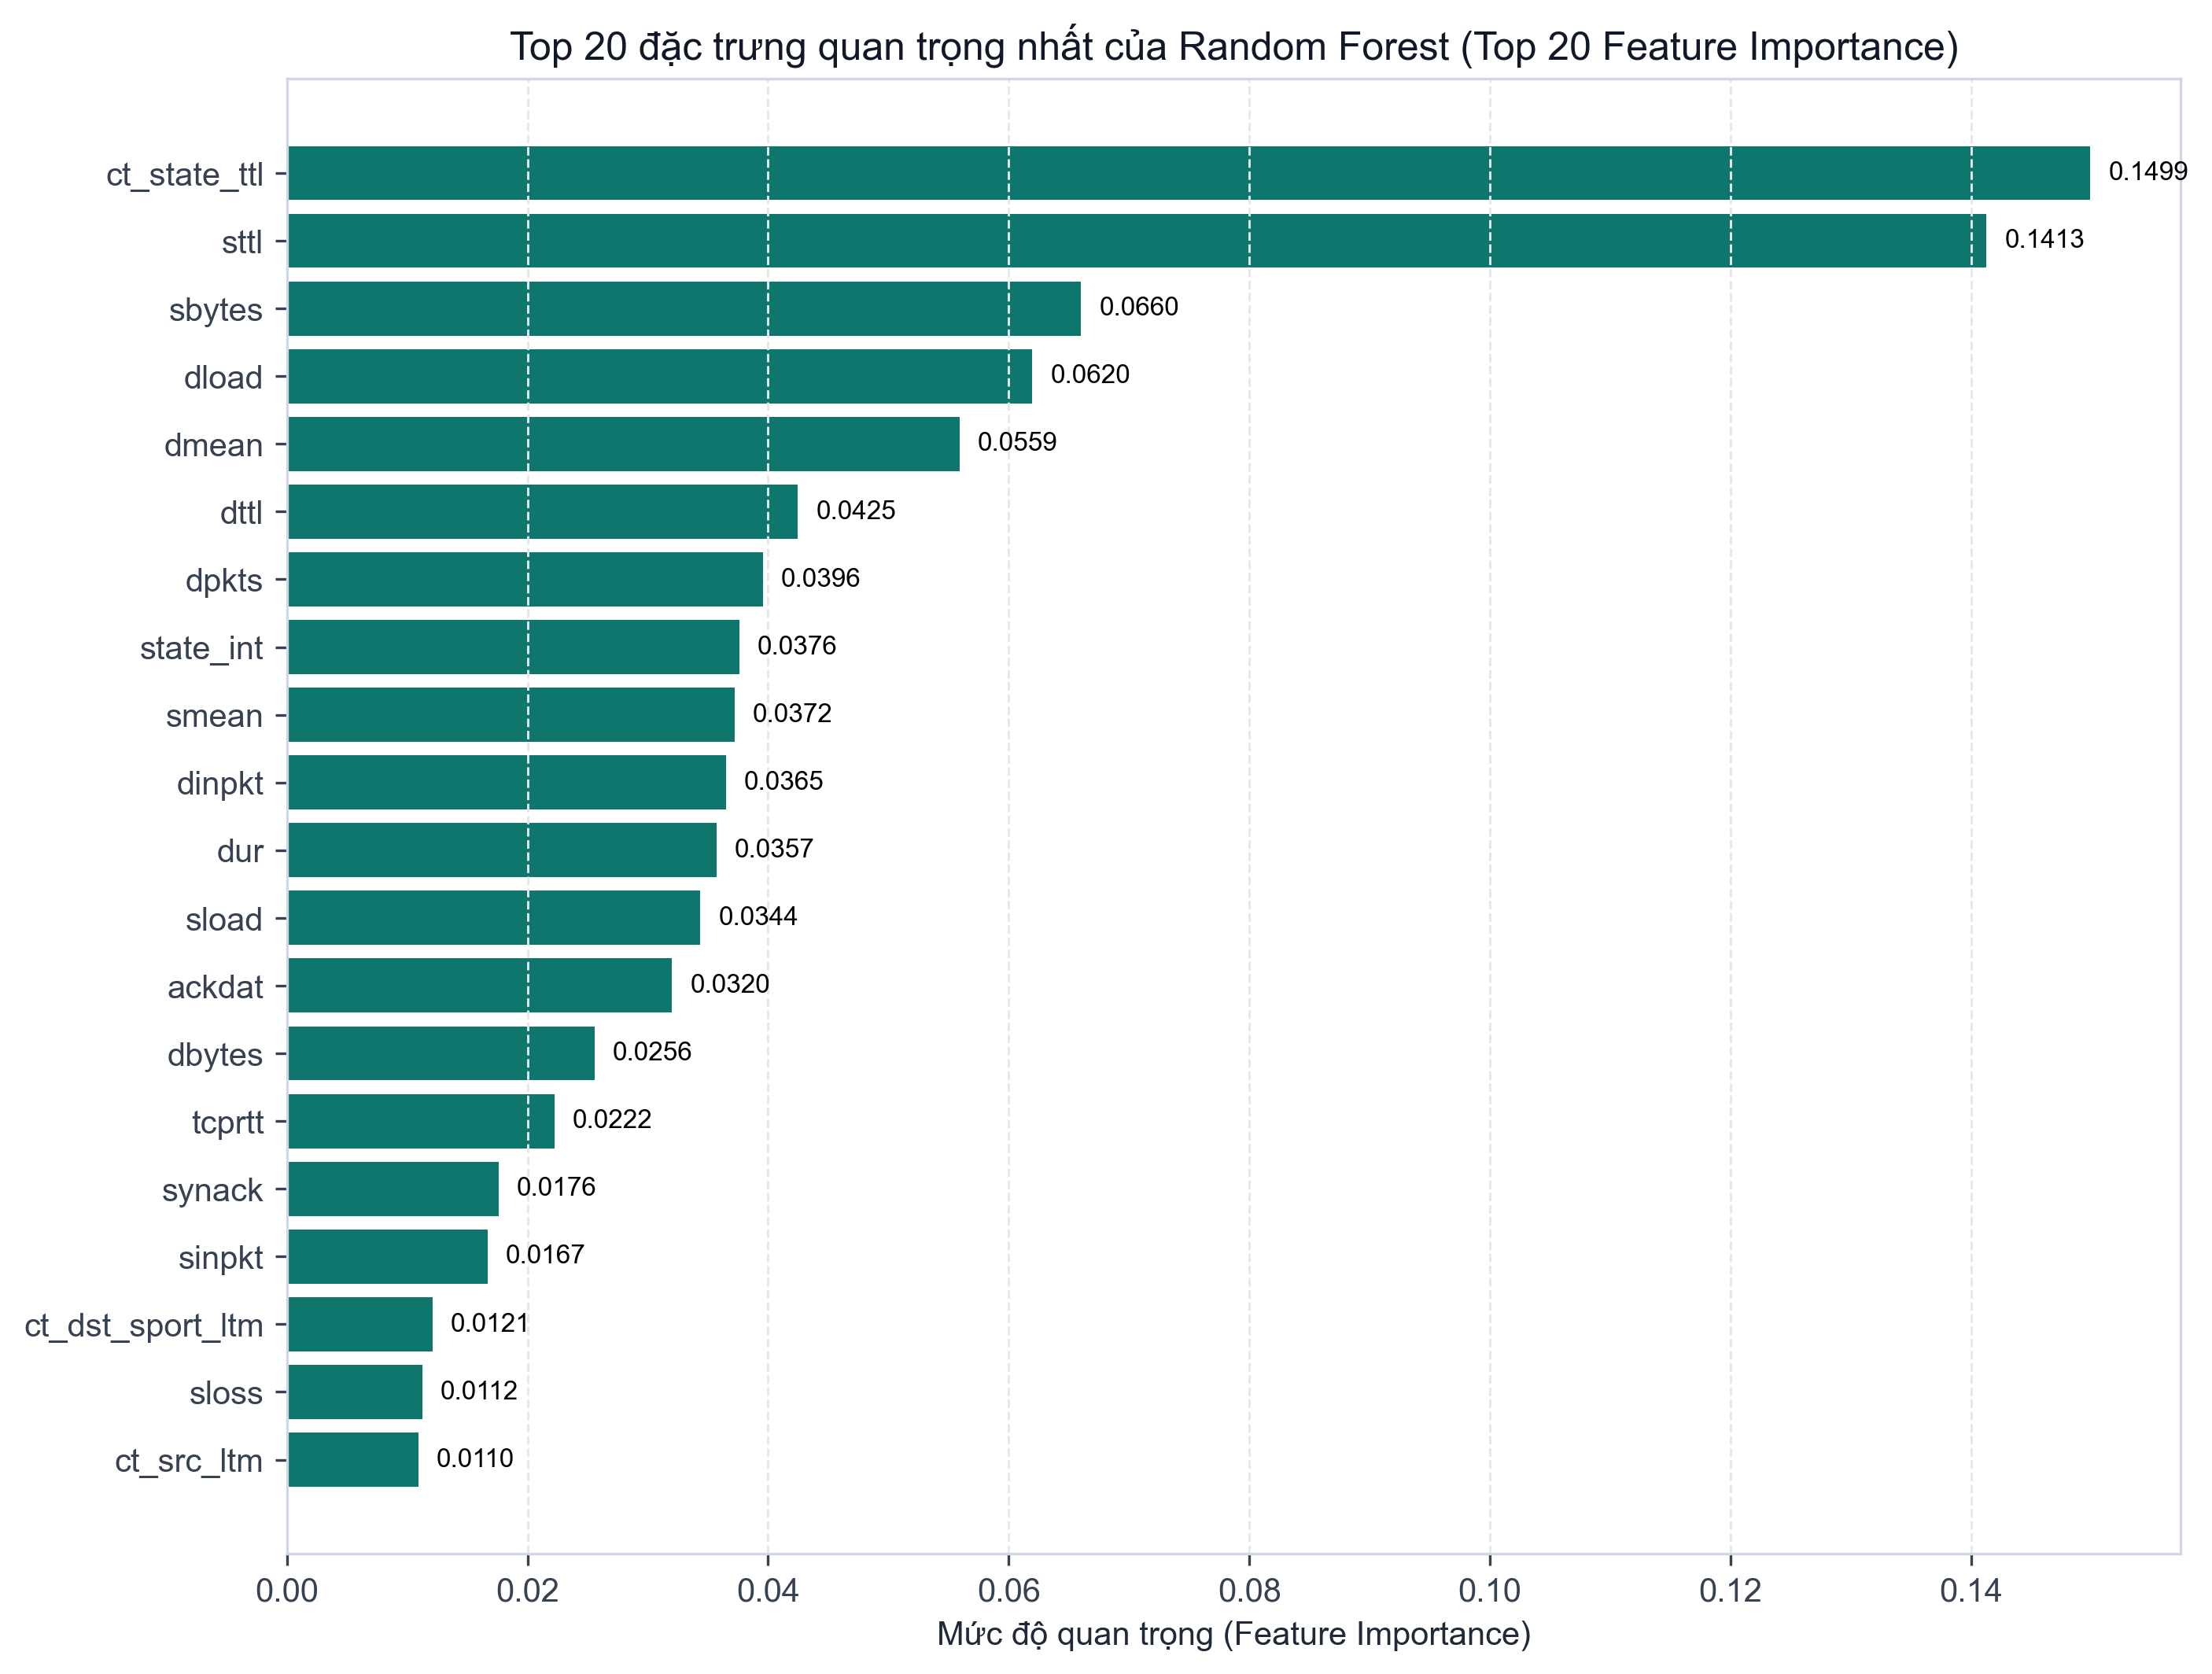

The file beside this chart, header and first rows:
rank, feature, importance
1, ct_state_ttl, 0.1499
2, sttl, 0.1413
3, sbytes, 0.06601
4, dload, 0.06196
5, dmean, 0.05592
6, dttl, 0.04248
7, dpkts, 0.03956
8, state_int, 0.03762
9, smean, 0.0372
10, dinpkt, 0.0365
11, dur, 0.03572
12, sload, 0.03436
13, ackdat, 0.03202
14, dbytes, 0.02557
15, tcprtt, 0.02224
16, synack, 0.01758
17, sinpkt, 0.01668
18, ct_dst_sport_ltm, 0.01211
19, sloss, 0.01125
20, ct_src_ltm, 0.01095
